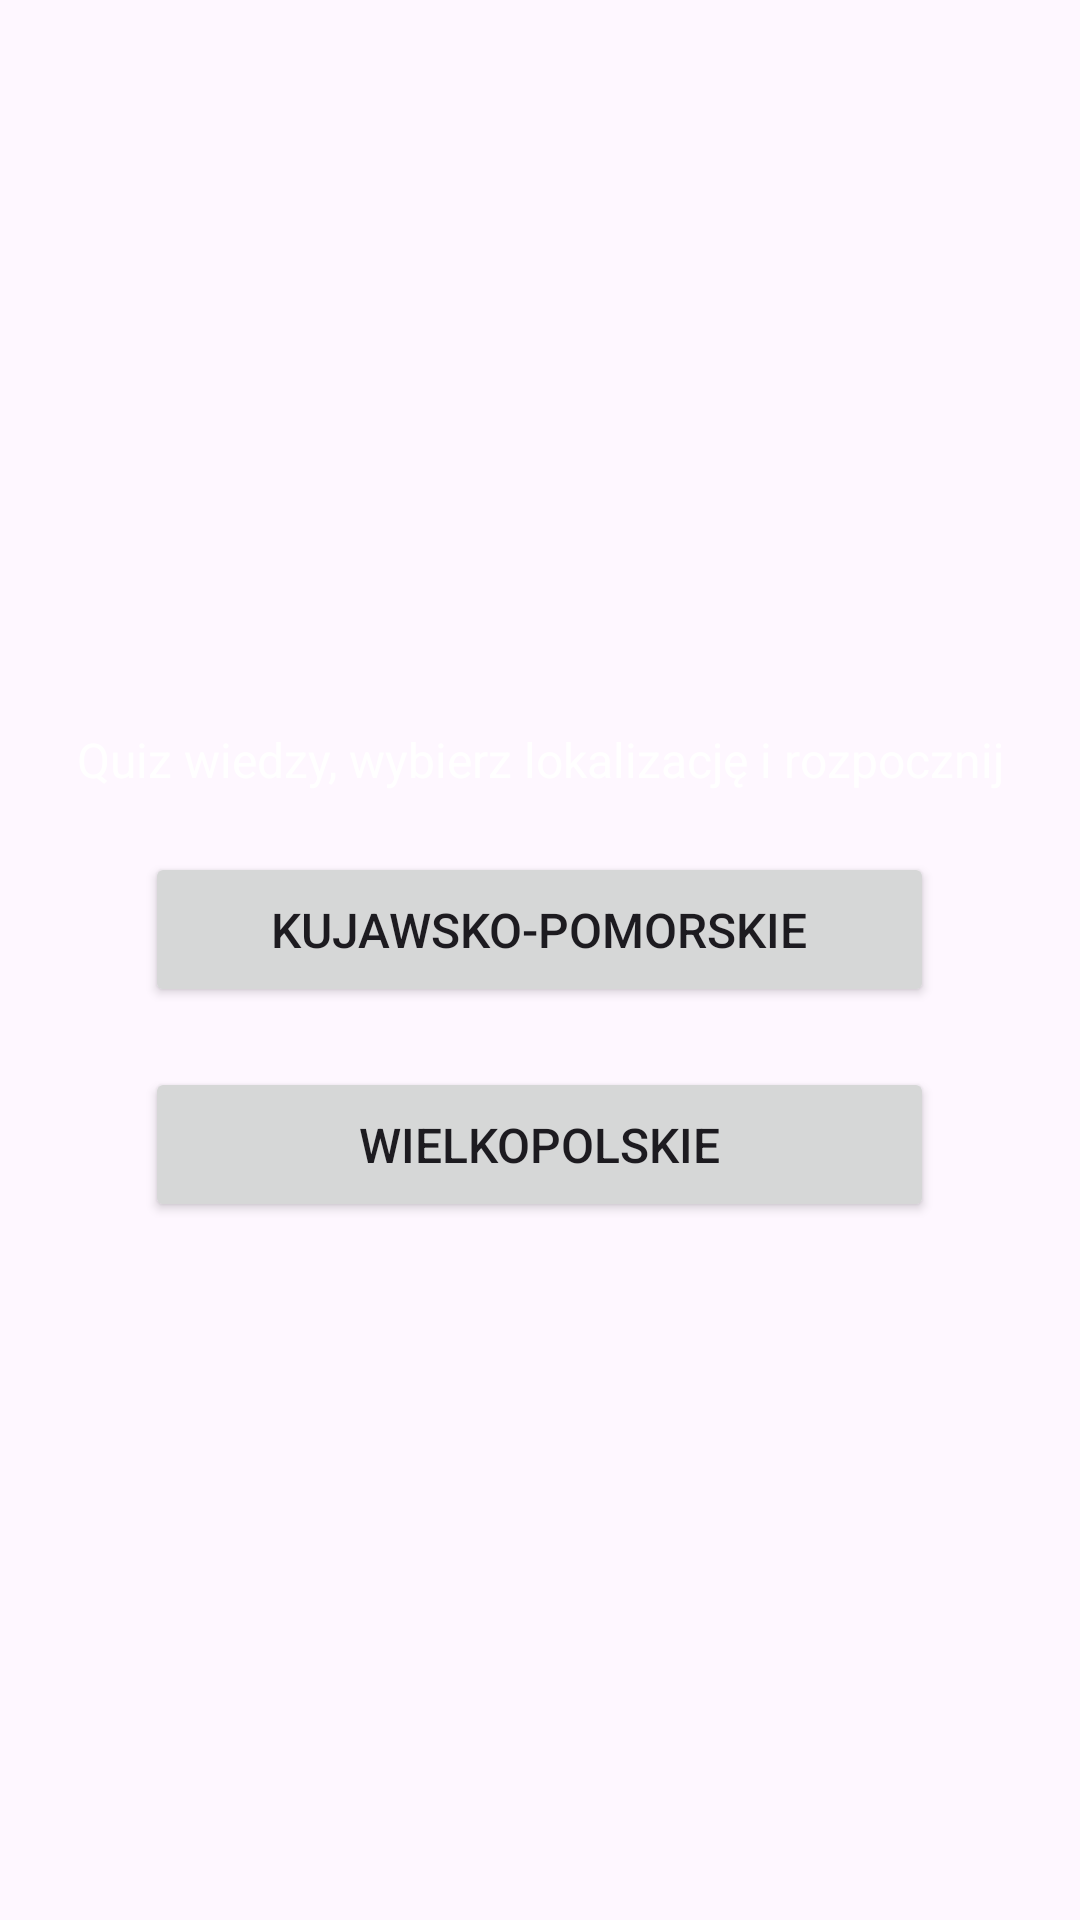

Android layout source for this screen:
<!-- AndroidManifest.xml: application theme Theme.TestowyQuiz -->
<!-- res/layout/activity_main.xml -->
<?xml version="1.0" encoding="utf-8"?>
<LinearLayout
    xmlns:android="http://schemas.android.com/apk/res/android"
    xmlns:app="http://schemas.android.com/apk/res-auto"
    xmlns:tools="http://schemas.android.com/tools"
    android:id="@+id/main"
    android:layout_width="match_parent"
    android:layout_height="match_parent"
    tools:context=".MainActivity"
    android:orientation="vertical"
    android:gravity="center"
    android:background="@drawable/background">


    <ImageView
        android:id="@+id/logo"
        android:layout_width="match_parent"
        android:layout_height="wrap_content"
        app:srcCompat="@drawable/logo" />

    <TextView
        android:id="@+id/Header"
        android:layout_width="match_parent"
        android:layout_height="wrap_content"
        android:text="Quiz wiedzy, wybierz lokalizację i rozpocznij"
        android:textColor="#fff"
        android:textSize="16sp"
        android:gravity="center"
        android:layout_marginTop="10dp"/>

    <Button
        android:id="@+id/btn_kujpom"
        android:layout_width="263dp"
        android:layout_height="wrap_content"
        android:layout_marginTop="20dp"
        android:text="Kujawsko-Pomorskie"
        android:textSize="16sp"
        android:padding="15dp"
        />

    <Button
        android:id="@+id/btn_wlkp"
        android:layout_width="263dp"
        android:layout_height="wrap_content"
        android:layout_marginTop="20dp"
        android:text="Wielkopolskie"
        android:textSize="16sp"
        android:padding="15dp"
        />


</LinearLayout>
<!-- resources referenced by this layout -->
<resources>
  <style name="Theme.TestowyQuiz" parent="Base.Theme.TestowyQuiz" />
  <style name="Base.Theme.TestowyQuiz" parent="Theme.Material3.DayNight.NoActionBar">
          
          
      </style>
</resources>
